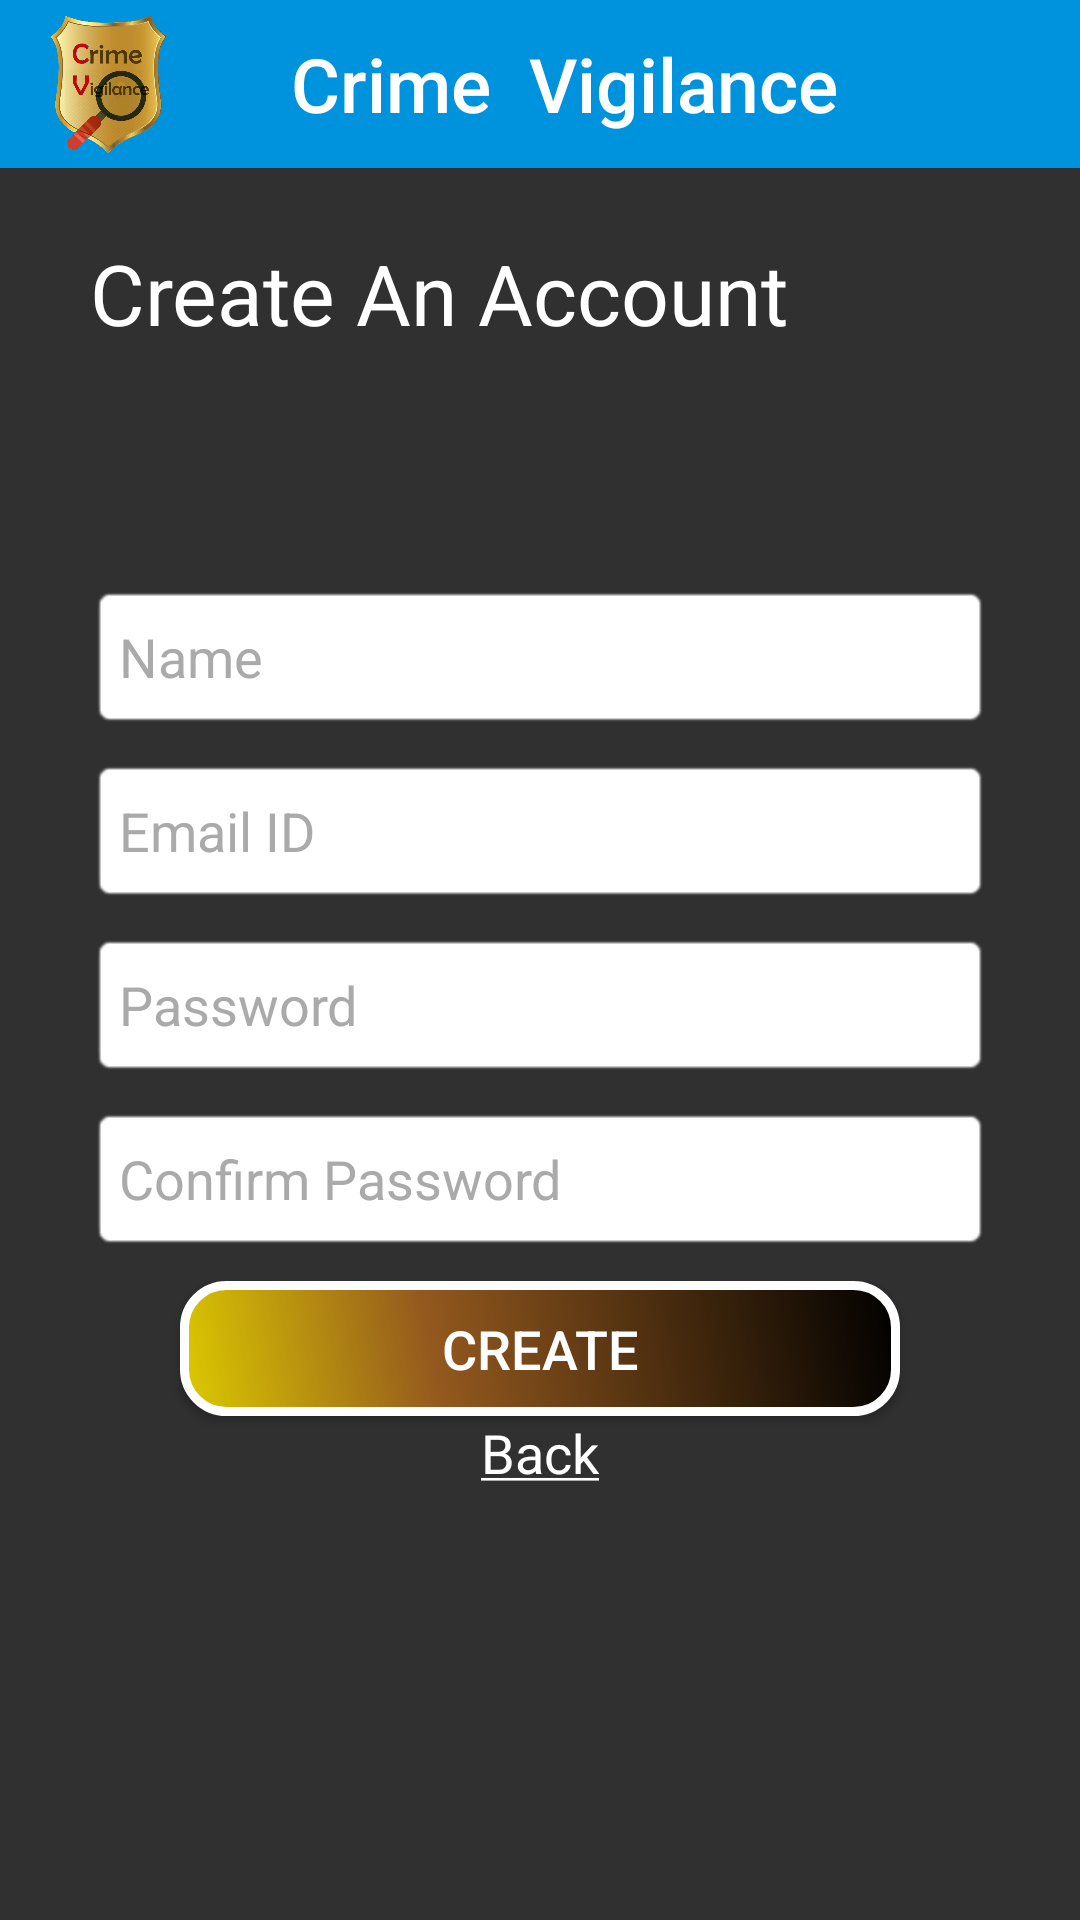

Layout XML and referenced resources for this Android screen:
<!-- AndroidManifest.xml: application theme AppTheme -->
<!-- res/layout/activity_register.xml -->
<?xml version="1.0" encoding="utf-8"?>
<android.support.constraint.ConstraintLayout xmlns:android="http://schemas.android.com/apk/res/android"
    xmlns:app="http://schemas.android.com/apk/res-auto"
    xmlns:tools="http://schemas.android.com/tools"
    android:layout_width="match_parent"
    android:layout_height="match_parent"
    android:background="@drawable/background"
    tools:context="com.abnv.flamefreezer.crimevigilance.RegisterActivity">

    <LinearLayout
        android:id="@+id/linearLayout2"
        android:layout_width="fill_parent"
        android:layout_height="56dp"
        android:orientation="horizontal"
        app:layout_constraintLeft_toLeftOf="parent"
        app:layout_constraintTop_toTopOf="parent"
        tools:layout_constraintLeft_creator="1"
        tools:layout_constraintTop_creator="1">

        <include
            android:id="@+id/app_bar"
            layout="@layout/app_bar" />
    </LinearLayout>

    <LinearLayout
        android:id="@+id/linearLayout"
        android:layout_width="300dp"
        android:layout_height="350dp"
        android:layout_marginEnd="42dp"
        android:layout_marginStart="42dp"
        android:gravity="center"
        android:orientation="vertical"
        app:layout_constraintBottom_toBottomOf="parent"
        app:layout_constraintLeft_toLeftOf="parent"
        app:layout_constraintRight_toRightOf="parent"
        app:layout_constraintTop_toTopOf="parent"
        tools:layout_constraintBottom_creator="1"
        tools:layout_constraintLeft_creator="1"
        tools:layout_constraintRight_creator="1"
        tools:layout_constraintTop_creator="1">

        <EditText
            android:id="@+id/editText"
            android:layout_width="300dp"
            android:layout_height="48dp"
            android:layout_marginTop="50dp"
            android:background="@android:drawable/editbox_background"
            android:backgroundTint="#fff"
            android:ems="30"
            android:hint="Name"
            android:inputType="textPersonName"
            android:textColor="#000"
            android:textColorHint="#aaa"
            android:textColorLink="@color/colorPrimary"
            android:textSize="18sp"
            tools:layout_editor_absoluteX="72dp"
            tools:layout_editor_absoluteY="184dp" />

        <EditText
            android:id="@+id/editText2"
            android:layout_width="300dp"
            android:layout_height="48dp"
            android:layout_marginTop="10dp"
            android:background="@android:drawable/editbox_background"
            android:backgroundTint="#fff"
            android:ems="30"
            android:hint="Email ID"
            android:inputType="textPersonName"
            android:textColor="#000"
            android:textColorHint="#aaa"
            android:textColorLink="@color/colorPrimary"
            android:textSize="18sp" />

        <EditText
            android:id="@+id/editText3"
            android:layout_width="300dp"
            android:layout_height="48dp"
            android:layout_marginTop="10dp"
            android:background="@android:drawable/editbox_background"
            android:backgroundTint="#fff"
            android:ems="30"
            android:hint="Password"
            android:inputType="textPassword"
            android:textColor="#000"
            android:textColorHint="#aaa"
            android:textSize="18sp" />

        <EditText
            android:id="@+id/editText4"
            android:layout_width="300dp"
            android:layout_height="48dp"
            android:layout_marginTop="10dp"
            android:background="@android:drawable/editbox_background"
            android:backgroundTint="#fff"
            android:ems="30"
            android:hint="Confirm Password"
            android:inputType="textPassword"
            android:textColor="#000"
            android:textColorHint="#aaa"
            android:textSize="18sp" />

        <Button
            android:id="@+id/button"
            android:layout_width="240dp"
            android:layout_height="45dp"
            android:layout_marginTop="10dp"
            android:background="@drawable/buttonshape"
            android:backgroundTintMode="src_in"
            android:onClick="onClickButton"
            android:text="CREATE"
            android:textColor="@color/colorPrimary"
            android:textSize="18sp"
            tools:layout_editor_absoluteX="72dp"
            tools:layout_editor_absoluteY="286dp" />

        <TextView
            android:id="@+id/textView"
            android:layout_width="wrap_content"
            android:layout_height="wrap_content"
            android:text="@string/Back"
            android:textColor="#fff"
            android:textSize="18dp"
            android:onClick="onClickTextView"/>

    </LinearLayout>

    <TextView
        android:id="@+id/textView4"
        android:layout_width="wrap_content"
        android:layout_height="wrap_content"
        android:layout_marginTop="23dp"
        android:text="Create An Account"
        android:textSize="28dp"
        android:textColor="#fff"
        app:layout_constraintLeft_toLeftOf="@+id/linearLayout"
        app:layout_constraintTop_toBottomOf="@+id/linearLayout2"
        tools:layout_constraintLeft_creator="1"
        tools:layout_constraintTop_creator="1" />

</android.support.constraint.ConstraintLayout>
<!-- res/layout/app_bar.xml (included above) -->
<?xml version="1.0" encoding="utf-8"?>
<android.support.v7.widget.Toolbar xmlns:android="http://schemas.android.com/apk/res/android"
    xmlns:app="http://schemas.android.com/apk/res-auto"
    android:id="@+id/toolbar"
    android:layout_width="match_parent"
    android:layout_height="56dp"
    android:background="@color/titlecolor"
    app:popupTheme="@style/MyPopupStyle"
    app:theme="@style/ThemeOverlay.AppCompat.Dark.ActionBar">

    <FrameLayout
        android:layout_width="match_parent"
        android:layout_height="match_parent">

        
        <ImageView
            android:id="@+id/toolbar_logo"
            android:layout_width="40dp"
            android:layout_height="fill_parent"
            android:layout_gravity="left"
            android:layout_marginBottom="4dp"
            android:layout_marginRight="?attr/actionBarSize"
            android:layout_marginTop="4dp"
            android:src="@drawable/crimevigilance" />

        <TextView
            android:id="@+id/toolbar_title"
            style="@style/TextAppearance.AppCompat.Widget.ActionBar.Title.Inverse"
            android:layout_width="wrap_content"
            android:layout_height="fill_parent"
            android:layout_gravity="center"
            android:layout_marginLeft="50dp"
            android:layout_marginRight="?attr/actionBarSize"
            android:gravity="center_vertical"
            android:orientation="horizontal"
            android:text="  Crime  Vigilance"
            android:textColor="@color/colorPrimary"
            android:textSize="25sp" />
    </FrameLayout>

</android.support.v7.widget.Toolbar>
<!-- resources referenced by this layout -->
<resources>
  <color name="colorPrimary">#ffffff</color>
  <color name="titlecolor">#0093dd</color>
  <!-- drawable buttonshape (drawable) -->
  <?xml version="1.0" encoding="utf-8"?>
  <shape xmlns:android="http://schemas.android.com/apk/res/android" android:shape="rectangle" >
      <corners
          android:radius="14dp"
          />
      <gradient
          android:angle="45"
          android:centerX="35%"
          android:centerColor="#FF94591E"
          android:startColor="#FFDDCA00"
          android:endColor="#000000"
          android:type="linear"
          />
  
      <size
          android:width="270dp"
          android:height="60dp"
          />
      <stroke
          android:width="3dp"
          android:color="#fff"
          />
  </shape>
  <!-- drawable crimevigilance: png bitmap (drawable, 326993 bytes) -->
  <string name="Back"><u>Back</u></string>
  <style name="MyPopupStyle" parent="Base.V7.Theme.AppCompat.Light">
      </style>
  <style name="AppTheme" parent="Theme.AppCompat.NoActionBar">
          
          <item name="colorPrimary">@color/colorPrimary</item>
          <item name="colorPrimaryDark">@color/colorPrimaryDark</item>
          <item name="colorAccent">@color/colorAccent</item>
          <item name="android:soundEffectsEnabled">false</item>
      </style>
  <color name="colorPrimaryDark">#0085dd</color>
  <color name="colorAccent">#e1e1e1</color>
</resources>
